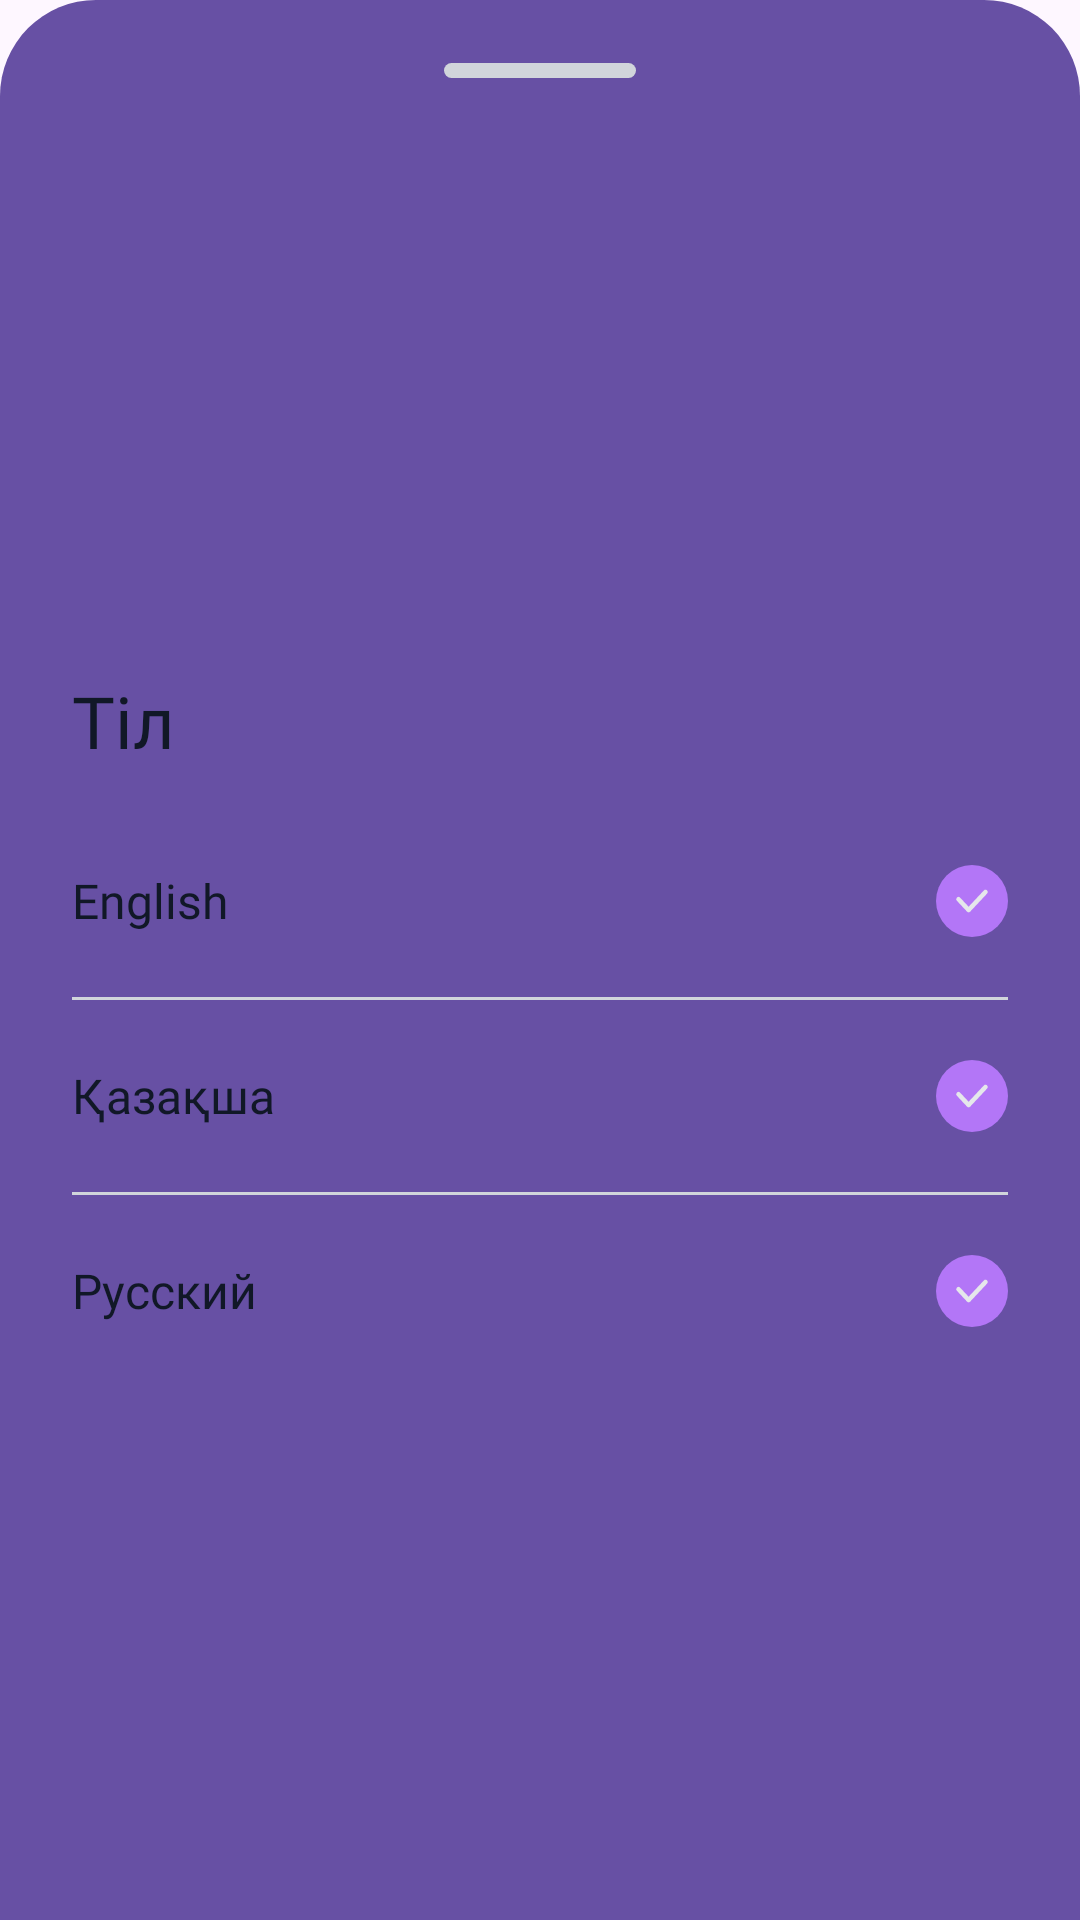

Reconstruct the res/layout file that produces this screen, plus the resources it refers to.
<!-- AndroidManifest.xml: application theme Theme.Ozinshe20 -->
<!-- res/layout/bottomsheet_select_language.xml -->
<?xml version="1.0" encoding="utf-8"?>
<androidx.constraintlayout.widget.ConstraintLayout xmlns:android="http://schemas.android.com/apk/res/android"
    android:layout_width="match_parent"
    android:layout_height="wrap_content"
    android:background="@drawable/background_circle_32dp"
    xmlns:app="http://schemas.android.com/apk/res-auto">

    <View
        android:id="@+id/dividerBottomsheet"
        android:layout_width="64dp"
        android:layout_height="5dp"
        android:background="@drawable/divider_5dp_grey_circle"
        android:layout_marginTop="21dp"
        app:layout_constraintTop_toTopOf="parent"
        app:layout_constraintStart_toStartOf="parent"
        app:layout_constraintEnd_toEndOf="parent"/>

    <LinearLayout
        android:layout_width="0dp"
        android:layout_height="wrap_content"
        android:orientation="vertical"
        android:layout_marginTop="32dp"
        android:layout_marginBottom="12dp"
        android:layout_marginHorizontal="24dp"
        app:layout_constraintTop_toBottomOf="@id/dividerBottomsheet"
        app:layout_constraintStart_toStartOf="parent"
        app:layout_constraintEnd_toEndOf="parent"
        app:layout_constraintBottom_toBottomOf="parent">

        <TextView
            android:id="@+id/tvLanguage"
            android:layout_width="wrap_content"
            android:layout_height="wrap_content"
            android:text="@string/profile_language"
            android:textSize="24sp"
            android:fontFamily="@font/sf_bold"
            android:textColor="@color/grey_900"/>

        <LinearLayout
            android:id="@+id/btnSelectEnglish"
            android:layout_width="match_parent"
            android:layout_height="64dp"
            android:layout_marginTop="12dp">

            <TextView
                android:layout_weight="@integer/material_motion_duration_medium_1"
                android:layout_width="0dp"
                android:layout_height="wrap_content"
                android:text="English"
                android:layout_gravity="center_vertical"
                android:fontFamily="@font/sf_semibold"
                android:textColor="@color/grey_900"
                android:textSize="16sp"/>

            <View
                android:id="@+id/btnIconSelectEnglish"
                android:layout_width="24dp"
                android:layout_height="24dp"
                android:background="@drawable/ic_check"
                android:layout_gravity="center_vertical"/>

        </LinearLayout>

        <View
            android:layout_width="match_parent"
            android:layout_height="1dp"
            android:background="@drawable/divider_1dp_grey"/>

        <LinearLayout
            android:id="@+id/btnSelectKazakh"
            android:layout_width="match_parent"
            android:layout_height="64dp">

            <TextView
                android:layout_weight="@integer/material_motion_duration_medium_1"
                android:layout_width="0dp"
                android:layout_height="wrap_content"
                android:text="Қазақша"
                android:layout_gravity="center_vertical"
                android:fontFamily="@font/sf_semibold"
                android:textColor="@color/grey_900"
                android:textSize="16sp"/>

            <View
                android:id="@+id/btnIconSelectKazakh"
                android:layout_width="24dp"
                android:layout_height="24dp"
                android:background="@drawable/ic_check"
                android:layout_gravity="center_vertical"/>

        </LinearLayout>

        <View
            android:layout_width="match_parent"
            android:layout_height="1dp"
            android:background="@drawable/divider_1dp_grey"/>

        <LinearLayout
            android:id="@+id/btnSelectRussian"
            android:layout_width="match_parent"
            android:layout_height="64dp">

            <TextView
                android:layout_weight="@integer/material_motion_duration_medium_1"
                android:layout_width="0dp"
                android:layout_height="wrap_content"
                android:text="Русский"
                android:layout_gravity="center_vertical"
                android:fontFamily="@font/sf_semibold"
                android:textColor="@color/grey_900"
                android:textSize="16sp"/>

            <View
                android:id="@+id/btnIconSelectRussian"
                android:layout_width="24dp"
                android:layout_height="24dp"
                android:background="@drawable/ic_check"
                android:layout_gravity="center_vertical"/>

        </LinearLayout>

    </LinearLayout>



</androidx.constraintlayout.widget.ConstraintLayout>
<!-- resources referenced by this layout -->
<resources>
  <color name="grey_900">#111827</color>
  <!-- drawable background_circle_32dp (drawable) -->
  <?xml version="1.0" encoding="utf-8"?>
  <shape xmlns:android="http://schemas.android.com/apk/res/android">
      <solid android:color="?attr/colorPrimaryVariant"/>
      <corners android:topRightRadius="32dp"
          android:topLeftRadius="32dp"/>
  </shape>
  <!-- drawable divider_1dp_grey (drawable) -->
  <?xml version="1.0" encoding="utf-8"?>
  <shape xmlns:android="http://schemas.android.com/apk/res/android">
      <solid android:color="@color/grey_300" />
      <size android:height="0.75dp" />
  </shape>
  <!-- drawable divider_5dp_grey_circle (drawable) -->
  <?xml version="1.0" encoding="utf-8"?>
  <shape xmlns:android="http://schemas.android.com/apk/res/android">
      <solid android:color="@color/grey_300"/>
      <size android:height="5dp"/>
      <corners android:radius="100dp"/>
  </shape>
  <!-- drawable ic_check (drawable) -->
  <vector xmlns:android="http://schemas.android.com/apk/res/android"
      android:width="24dp"
      android:height="24dp"
      android:viewportWidth="24"
      android:viewportHeight="24">
    <path
        android:pathData="M12,12m-12,0a12,12 0,1 1,24 0a12,12 0,1 1,-24 0"
        android:fillColor="#B376F7"/>
    <path
        android:pathData="M7.5,11.4L10.875,15L16.5,9"
        android:strokeLineJoin="round"
        android:strokeWidth="1.5"
        android:fillColor="#00000000"
        android:strokeColor="#E5E7EB"
        android:strokeLineCap="round"/>
  </vector>
  <string name="profile_language">Тіл</string>
  <style name="Theme.Ozinshe20" parent="Base.Theme.Ozinshe20" />
  <color name="grey_300">#D1D5DB</color>
  <style name="Base.Theme.Ozinshe20" parent="Theme.Material3.DayNight.NoActionBar">
          
          
      </style>
</resources>
